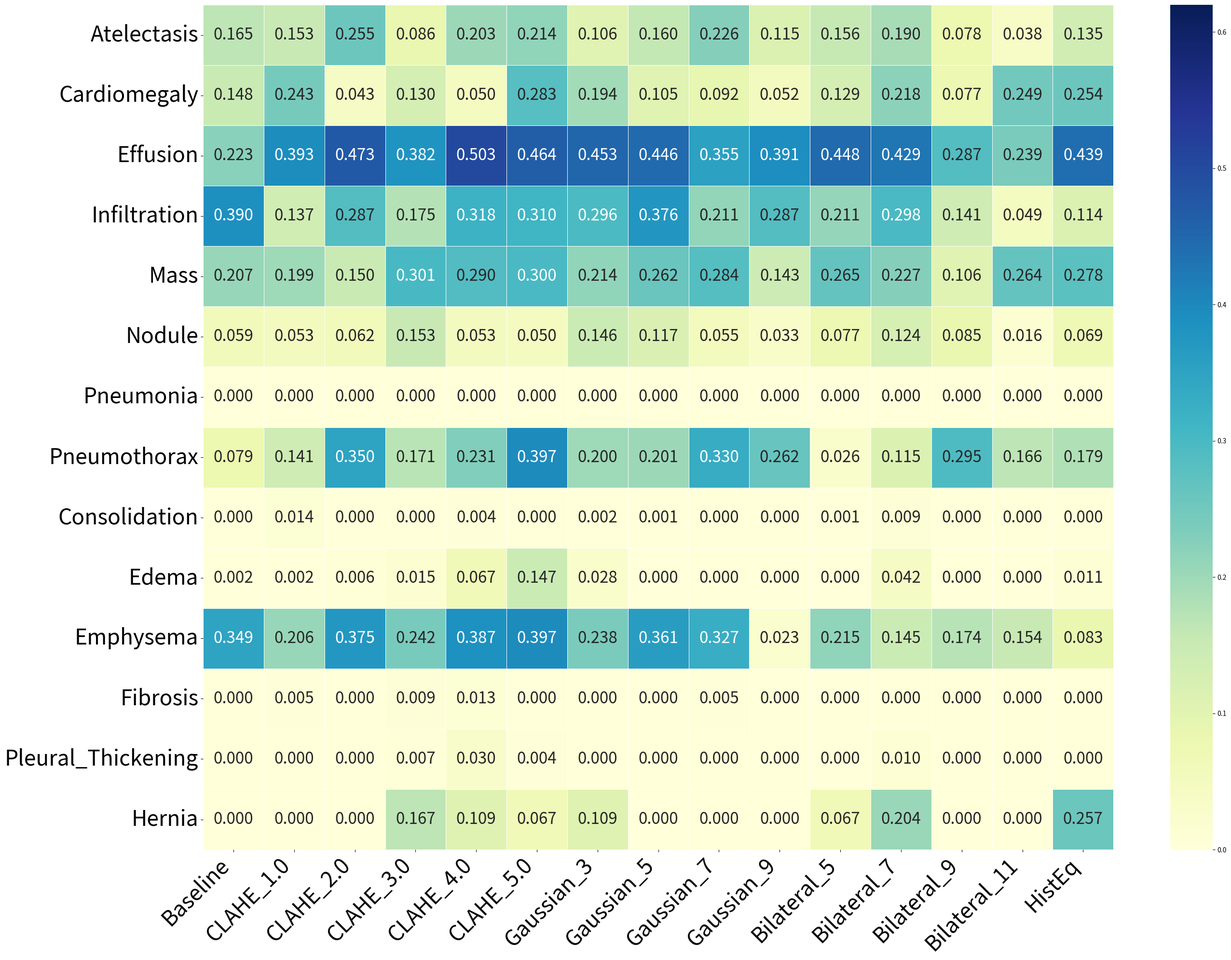

Recreate this plot in Python.
import pandas as pd
import seaborn as sns
import matplotlib.pyplot as plt

ConvFormer_data = {
"Disease":["Atelectasis","Cardiomegaly","Effusion","Infiltration","Mass","Nodule","Pneumonia","Pneumothorax","Consolidation","Edema","Emphysema","Fibrosis","Pleural_Thickening","Hernia"],

"Baseline":     [0.1654,0.1485,0.2226,0.3895,0.2071,0.0589,0.0000,0.0787,0.0000,0.0022,0.3489,0.0000,0.0000,0.0000],
"CLAHE_1.0":    [0.1532,0.2432,0.3930,0.1366,0.1988,0.0530,0.0000,0.1413,0.0137,0.0022,0.2060,0.0046,0.0000,0.0000],
"CLAHE_2.0":    [0.2546,0.0433,0.4731,0.2866,0.1499,0.0619,0.0000,0.3496,0.0000,0.0065,0.3752,0.0000,0.0000,0.0000],
"CLAHE_3.0":    [0.0858,0.1302,0.3817,0.1747,0.3009,0.1529,0.0000,0.1710,0.0000,0.0148,0.2420,0.0090,0.0069,0.1667],
"CLAHE_4.0":    [0.2033,0.0500,0.5027,0.3177,0.2898,0.0532,0.0000,0.2314,0.0044,0.0671,0.3868,0.0134,0.0299,0.1087],
"CLAHE_5.0":    [0.2139,0.2831,0.4644,0.3102,0.2999,0.0496,0.0000,0.3968,0.0000,0.1468,0.3966,0.0000,0.0035,0.0667],
"Gaussian_3":   [0.1063,0.1944,0.4529,0.2962,0.2141,0.1464,0.0000,0.1998,0.0022,0.0284,0.2376,0.0000,0.0000,0.1087],
"Gaussian_5":   [0.1598,0.1047,0.4464,0.3759,0.2615,0.1168,0.0000,0.2012,0.0011,0.0000,0.3609,0.0000,0.0000,0.0000],
"Gaussian_7":   [0.2256,0.0920,0.3547,0.2108,0.2841,0.0554,0.0000,0.3298,0.0000,0.0000,0.3272,0.0046,0.0000,0.0000],
"Gaussian_9":   [0.1148,0.0522,0.3910,0.2874,0.1431,0.0334,0.0000,0.2618,0.0000,0.0000,0.0233,0.0000,0.0000,0.0000],
"Bilateral_5":  [0.1556,0.1289,0.4477,0.2107,0.2650,0.0771,0.0000,0.0258,0.0011,0.0000,0.2146,0.0000,0.0000,0.0667],
"Bilateral_7":  [0.1897,0.2184,0.4289,0.2979,0.2266,0.1239,0.0000,0.1146,0.0087,0.0415,0.1455,0.0000,0.0103,0.2041],
"Bilateral_9":  [0.0777,0.0773,0.2869,0.1415,0.1056,0.0850,0.0000,0.2951,0.0000,0.0000,0.1740,0.0000,0.0000,0.0000],
"Bilateral_11": [0.0381,0.2487,0.2393,0.0487,0.2642,0.0159,0.0000,0.1656,0.0000,0.0000,0.1542,0.0000,0.0000,0.0000],
"HistEq":       [0.1353,0.2544,0.4385,0.1141,0.2780,0.0691,0.0000,0.1795,0.0000,0.0107,0.0832,0.0000,0.0000,0.2574],
}

df = pd.DataFrame(ConvFormer_data).set_index("Disease")

plt.figure(figsize=(28, 20))

ax = sns.heatmap(
    df,
    annot=True,
    fmt=".3f",
    cmap="YlGnBu",
    # cbar_kws={"label": "AUC Score"},
    linewidths=0.5,
    vmin=0.00,
    vmax=0.62,
    annot_kws={"size": 24}
)

plt.ylabel("", fontsize=1)
plt.xticks(rotation=45, ha="right", fontsize=32)
plt.yticks(rotation=0, fontsize=32)
plt.tight_layout()
plt.savefig("ConvFormer_Heatmap.png", dpi=300,  bbox_inches="tight")
plt.show()
